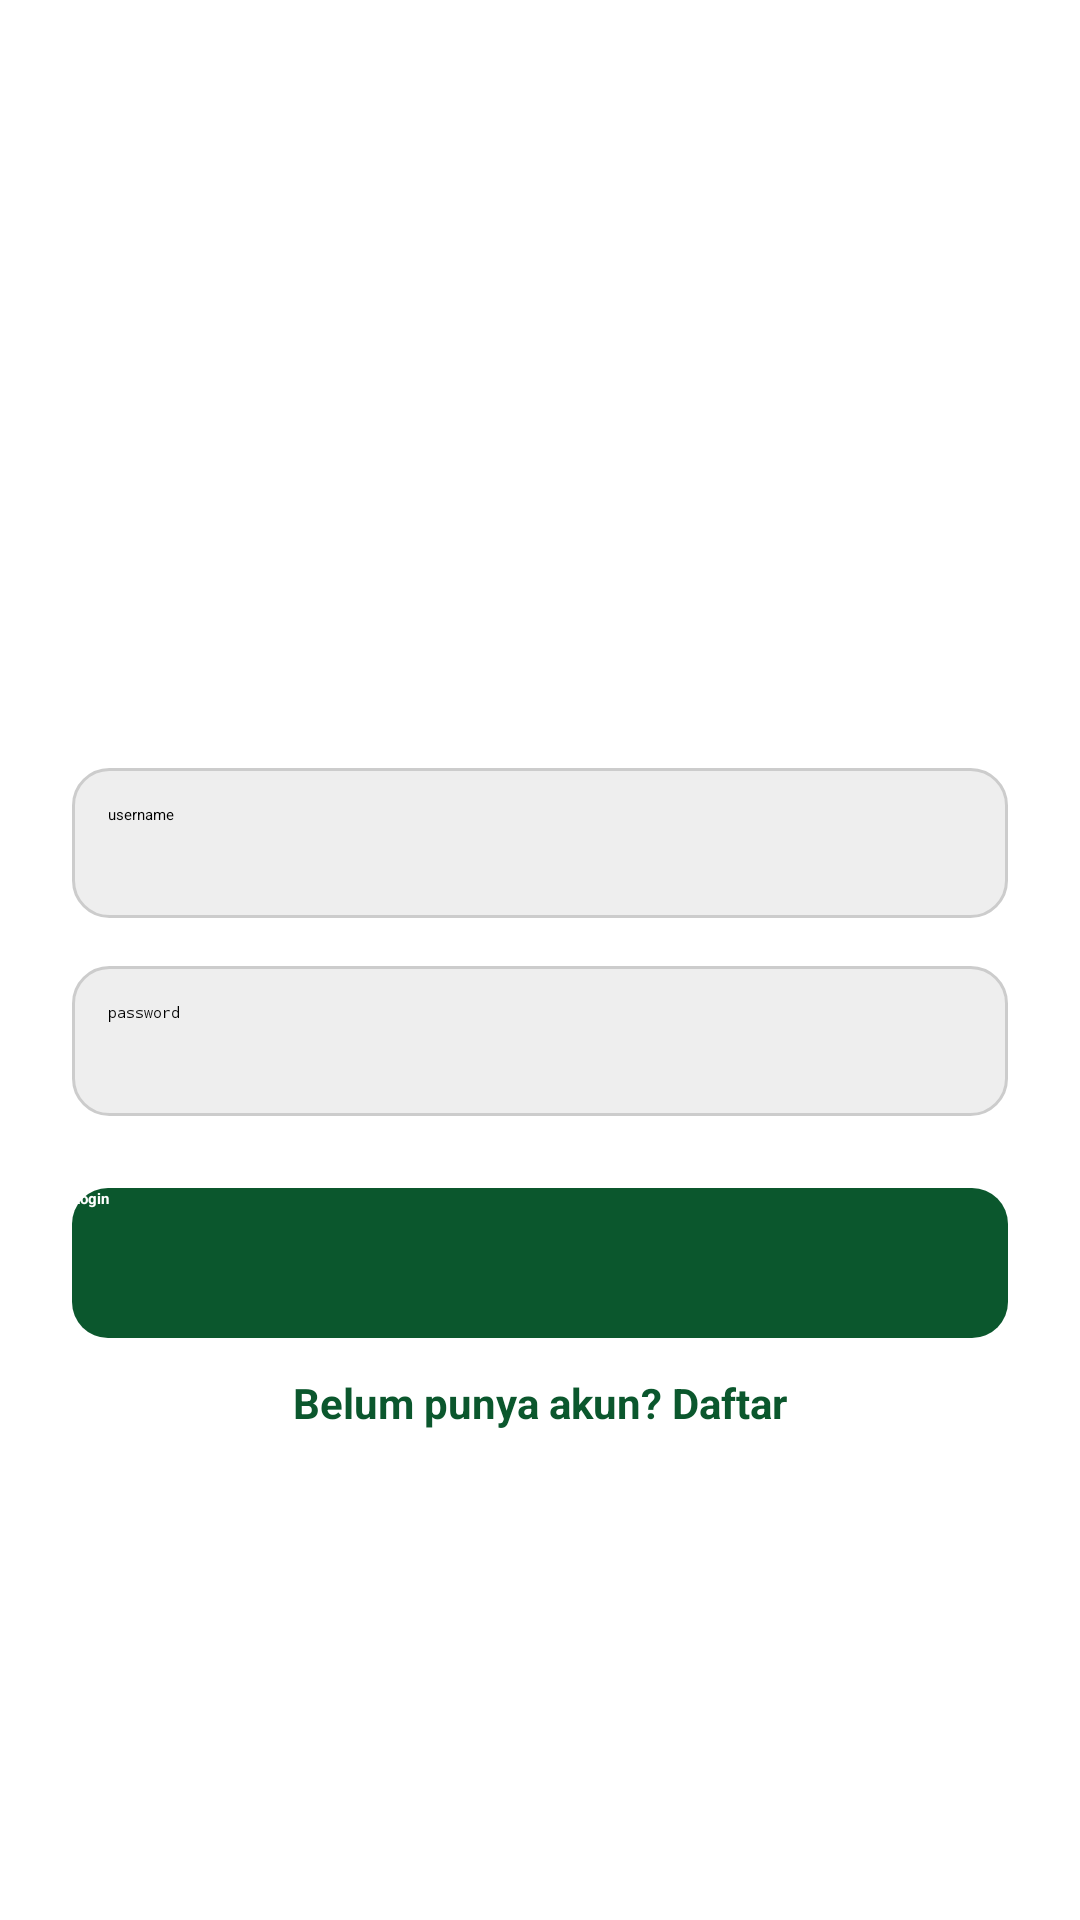

This screen was rendered from an Android layout file. Write that file and the resources it references.
<!-- AndroidManifest.xml: application theme Theme.PAMETA -->
<!-- res/layout/activity_login.xml -->
<?xml version="1.0" encoding="utf-8"?>
<LinearLayout xmlns:android="http://schemas.android.com/apk/res/android"
    android:layout_width="match_parent"
    android:layout_height="match_parent"
    android:orientation="vertical"
    android:gravity="center_horizontal"
    android:padding="24dp"
    android:background="#FFFFFF">

    <ImageView
        android:id="@+id/loginImage"
        android:layout_width="200dp"
        android:layout_height="200dp"
        android:src="@drawable/login_image"
        android:layout_marginBottom="32dp"
        android:contentDescription="Login Image" />

    <EditText
        android:id="@+id/usernameEditText"
        android:layout_width="match_parent"
        android:layout_height="50dp"
        android:hint="username"
        android:background="@drawable/edit_text_bg"
        android:padding="12dp"
        android:layout_marginBottom="16dp"/>

    <EditText
        android:id="@+id/passwordEditText"
        android:layout_width="match_parent"
        android:layout_height="50dp"
        android:hint="password"
        android:background="@drawable/edit_text_bg"
        android:padding="12dp"
        android:inputType="textPassword"
        android:layout_marginBottom="24dp"/>

    <Button
        android:id="@+id/loginButton"
        android:layout_width="match_parent"
        android:layout_height="50dp"
        android:text="Login"
        android:textStyle="bold"
        android:textColor="#FFFFFF"
        android:background="@drawable/green_button_bg"
        android:layout_marginBottom="12dp" />

    <TextView
        android:id="@+id/registerLink"
        android:layout_width="wrap_content"
        android:layout_height="wrap_content"
        android:text="Belum punya akun? Daftar"
        android:textColor="#0B572D"
        android:textStyle="bold"
        android:textSize="14sp"
        android:layout_gravity="center_horizontal"/>
</LinearLayout>
<!-- resources referenced by this layout -->
<resources>
  <!-- drawable edit_text_bg (drawable) -->
  <shape xmlns:android="http://schemas.android.com/apk/res/android">
      <solid android:color="#EEEEEE"/>
      <corners android:radius="12dp"/>
      <stroke android:width="1dp" android:color="#CCCCCC"/>
  </shape>
  <!-- drawable green_button_bg (drawable) -->
  <shape xmlns:android="http://schemas.android.com/apk/res/android">
      <solid android:color="#0B572D"/>
      <corners android:radius="12dp"/>
  </shape>
  <style name="Theme.PAMETA" parent="Theme.MaterialComponents.Light.NoActionBar">
          
          <item name="colorPrimary">@color/primary</item>
          <item name="colorPrimaryVariant">@color/primary</item>
          <item name="colorOnPrimary">@android:color/white</item>
          <item name="android:windowBackground">@color/white</item>
      </style>
  <color name="primary">#4CAF50</color>
  <color name="white">#FFFFFF</color>
</resources>
